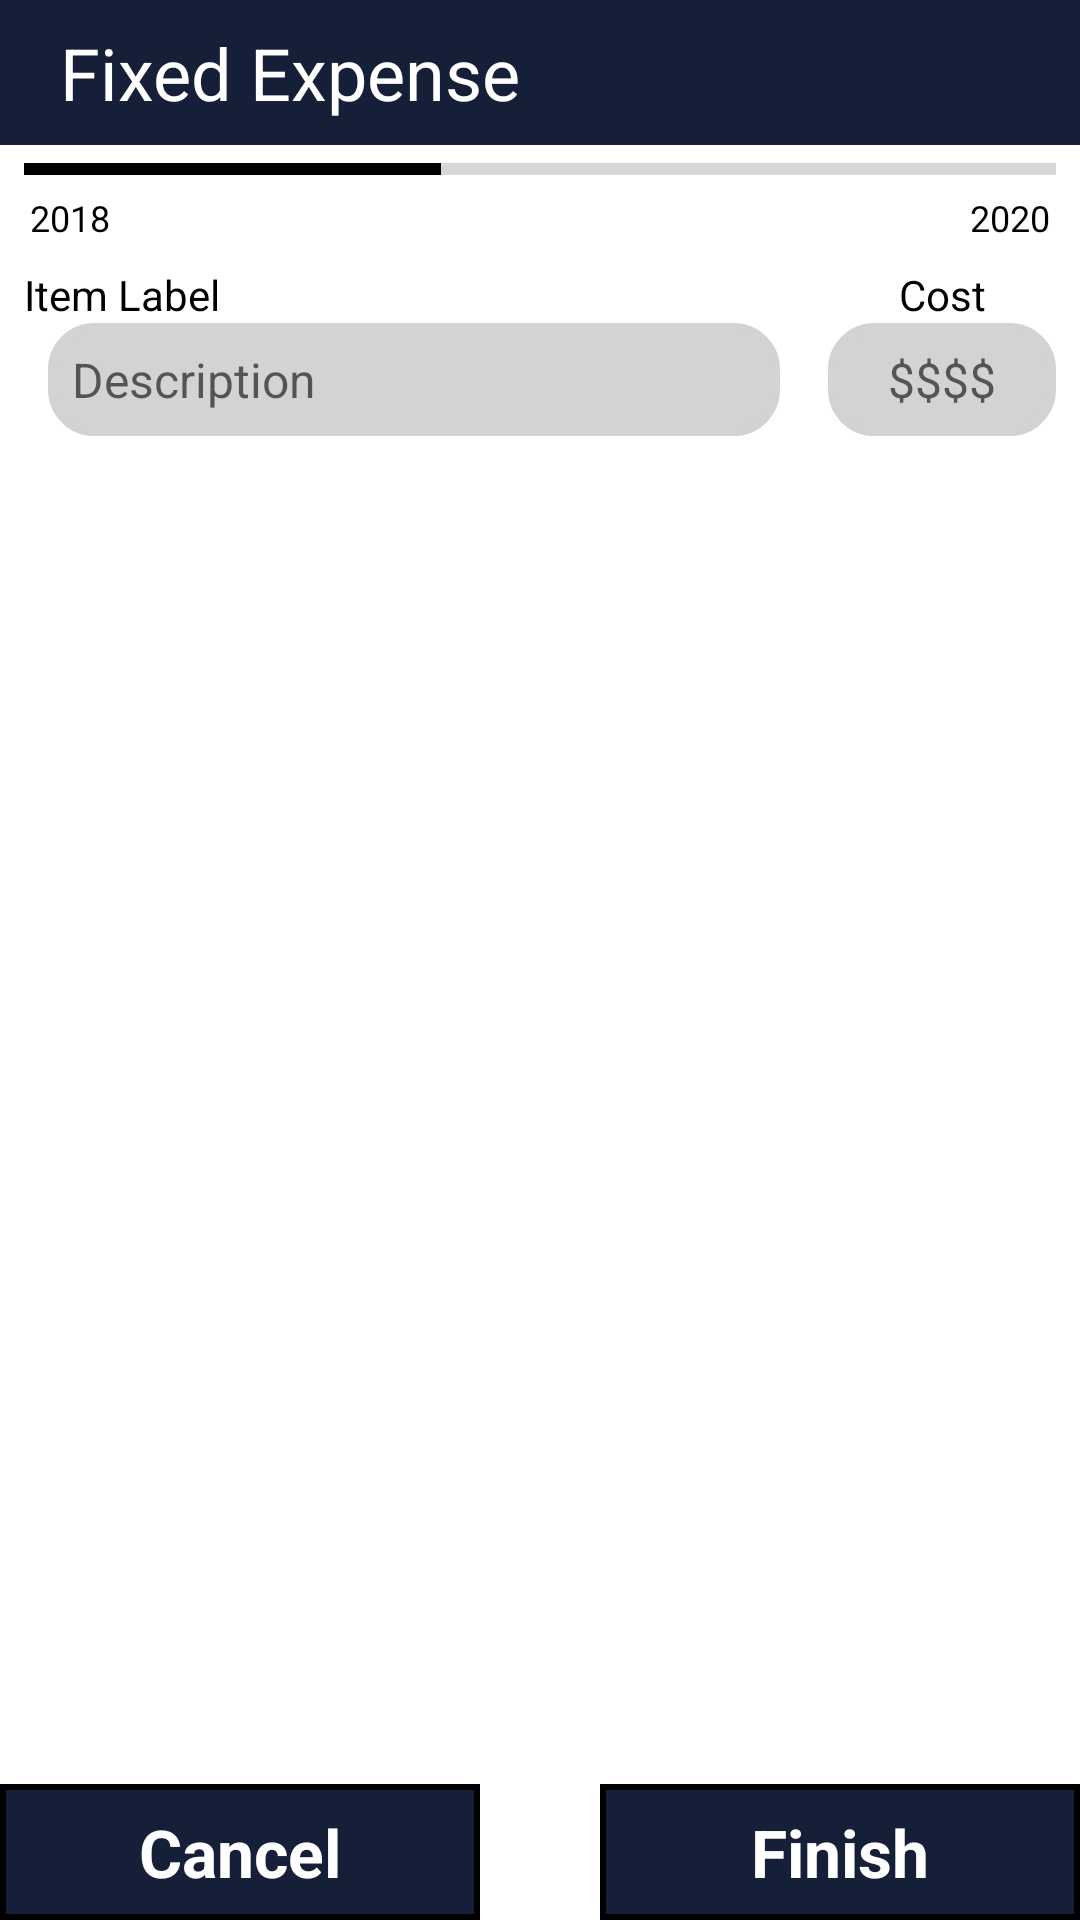

Android layout source for this screen:
<!-- AndroidManifest.xml: application theme AppTheme -->
<!-- res/layout/fragment_new_fixed.xml -->
<?xml version="1.0" encoding="utf-8"?>
<RelativeLayout xmlns:android="http://schemas.android.com/apk/res/android"
    xmlns:app="http://schemas.android.com/apk/res-auto"
    android:id="@+id/coordinator"
    android:layout_width="match_parent"
    android:layout_height="match_parent"
    android:background="@android:color/white"
    android:orientation="vertical">

    <TextView
        android:id="@+id/title"
        android:layout_width="match_parent"
        android:layout_height="wrap_content"
        android:layout_alignParentTop="true"
        android:background="@color/colorAccent"
        android:gravity="center_vertical"
        android:paddingLeft="@dimen/large_margin"
        android:paddingTop="@dimen/common_margin"
        android:paddingRight="@dimen/common_margin"
        android:paddingBottom="@dimen/common_margin"
        android:text="@string/fixed_expense"
        android:textColor="@color/colorText"
        android:textSize="@dimen/title_text_size"
        app:layout_constraintEnd_toEndOf="parent"
        app:layout_constraintStart_toStartOf="parent"
        app:layout_constraintTop_toTopOf="parent" />

    <TextView
        android:id="@+id/date"
        android:layout_width="wrap_content"
        android:layout_height="wrap_content"
        android:layout_alignParentTop="true"
        android:layout_alignParentRight="true"
        android:layout_marginTop="@dimen/common_margin"
        android:layout_marginRight="@dimen/common_margin"
        android:gravity="center_vertical"
        android:textColor="@color/colorText"
        android:textSize="@dimen/large_text_size" />

    <androidx.core.widget.NestedScrollView
        android:layout_width="match_parent"
        android:layout_height="match_parent"
        android:layout_above="@+id/dialog"
        android:layout_below="@id/title">

        <androidx.constraintlayout.widget.ConstraintLayout
            android:id="@+id/scroller"
            android:layout_width="match_parent"
            android:paddingBottom="@dimen/common_margin"
            android:isScrollContainer="true"
            android:layout_height="match_parent">

            <EditText
                android:id="@+id/cost"
                android:layout_width="wrap_content"
                android:layout_height="wrap_content"
                android:layout_centerHorizontal="true"
                android:layout_marginEnd="8dp"
                android:background="@drawable/custom_edit_text"
                android:ems="4"
                android:gravity="center"
                android:hint="@string/dollar_signs"
                android:inputType="number|numberDecimal"
                android:padding="@dimen/common_margin"
                android:textColor="@color/colorTextBlack"
                android:textSize="@dimen/medium_text_size"
                app:layout_constraintEnd_toEndOf="parent"
                app:layout_constraintTop_toBottomOf="@+id/textView12" />

            <EditText
                android:id="@+id/label"
                android:layout_width="0dp"
                android:layout_height="wrap_content"
                android:layout_marginStart="8dp"
                android:layout_marginEnd="16dp"
                android:background="@drawable/custom_edit_text"
                android:gravity="top|left"
                android:hint="@string/description"
                android:inputType="textAutoCorrect|textAutoComplete|textCapWords"
                android:maxLines="1"
                android:minLines="1"
                android:padding="@dimen/common_margin"
                android:nextFocusDown="@id/cost"
                android:textColor="@color/colorTextBlack"
                android:textSize="@dimen/medium_text_size"
                app:layout_constraintEnd_toStartOf="@+id/cost"
                app:layout_constraintStart_toStartOf="@+id/textView17"
                app:layout_constraintTop_toBottomOf="@+id/textView17" />

            <ProgressBar
                android:id="@+id/progressBar"
                style="?android:attr/progressBarStyleHorizontal"
                android:layout_width="match_parent"
                android:layout_height="wrap_content"
                android:layout_marginStart="8dp"
                android:layout_marginEnd="8dp"
                android:max="52"
                android:progress="21"
                android:progressTint="@color/colorPrimary"
                app:layout_constraintEnd_toEndOf="parent"
                app:layout_constraintStart_toStartOf="parent"
                app:layout_constraintTop_toTopOf="@id/scroller" />

            <TextView
                android:id="@+id/textView17"
                android:layout_width="wrap_content"
                android:layout_height="19dp"
                android:layout_marginStart="8dp"
                android:layout_marginTop="8dp"
                android:text="@string/item_label"
                android:textColor="@color/colorTextBlack"
                app:layout_constraintStart_toStartOf="parent"
                app:layout_constraintTop_toBottomOf="@+id/thisYear" />

            <TextView
                android:id="@+id/textView12"
                android:layout_width="wrap_content"
                android:layout_height="19dp"
                android:text="@string/cost"
                android:textColor="@color/colorTextBlack"
                app:layout_constraintEnd_toEndOf="@+id/cost"
                app:layout_constraintStart_toStartOf="@+id/cost"
                app:layout_constraintTop_toTopOf="@+id/textView17" />

            <TextView
                android:id="@+id/thisYear"
                android:layout_width="wrap_content"
                android:layout_height="wrap_content"
                android:layout_marginStart="2dp"
                android:text="@string/_2018"
                android:textColor="@color/colorTextBlack"
                android:textSize="12dp"
                app:layout_constraintStart_toStartOf="@+id/progressBar"
                app:layout_constraintTop_toBottomOf="@+id/progressBar" />

            <TextView
                android:id="@+id/weekView"
                android:layout_width="wrap_content"
                android:layout_height="wrap_content"
                android:layout_marginStart="4dp"
                android:layout_marginEnd="4dp"
                android:textColor="@color/colorTextBlack"
                android:textSize="12dp"
                app:layout_constraintEnd_toStartOf="@+id/nextYear"
                app:layout_constraintStart_toEndOf="@+id/thisYear"
                app:layout_constraintTop_toBottomOf="@+id/progressBar" />

            <TextView
                android:id="@+id/nextYear"
                android:layout_width="wrap_content"
                android:layout_height="wrap_content"
                android:layout_marginEnd="2dp"
                android:text="@string/_2020"
                android:textColor="@color/colorTextBlack"
                android:textSize="12dp"
                app:layout_constraintEnd_toEndOf="@+id/progressBar"
                app:layout_constraintTop_toBottomOf="@+id/progressBar" />
        </androidx.constraintlayout.widget.ConstraintLayout>
    </androidx.core.widget.NestedScrollView>

    <LinearLayout
        android:id="@+id/dialog"
        android:layout_width="match_parent"
        android:layout_height="wrap_content"
        android:layout_alignParentBottom="true"
        android:orientation="horizontal">

        <TextView
            android:id="@+id/cancel"
            android:layout_width="0dp"
            android:layout_height="wrap_content"
            android:layout_marginEnd="@dimen/large_margin"
            android:layout_weight="1"
            android:background="@drawable/square_border"
            android:gravity="center"
            android:padding="@dimen/common_margin"
            android:text="@string/cancel"
            android:textColor="@color/colorText"
            android:textSize="22dp"
            android:textStyle="bold" />

        <TextView
            android:id="@+id/finish"
            android:layout_width="0dp"
            android:layout_height="wrap_content"
            android:layout_marginStart="@dimen/large_margin"
            android:layout_weight="1"
            android:background="@drawable/square_border"
            android:gravity="center"
            android:padding="@dimen/common_margin"
            android:text="@string/finish"
            android:textColor="@color/colorText"
            android:textSize="22dp"
            android:textStyle="bold" />
    </LinearLayout>
</RelativeLayout>
<!-- resources referenced by this layout -->
<resources>
  <color name="colorAccent">#161F38</color>
  <color name="colorPrimary">#000000</color>
  <color name="colorText">#fff</color>
  <color name="colorTextBlack">#000</color>
  <dimen name="common_margin">8dp</dimen>
  <dimen name="large_margin">20dp</dimen>
  <dimen name="large_text_size">17dp</dimen>
  <dimen name="medium_text_size">16dp</dimen>
  <dimen name="title_text_size">24dp</dimen>
  <!-- drawable custom_edit_text (drawable) -->
  <?xml version="1.0" encoding="utf-8"?>
  <selector xmlns:android="http://schemas.android.com/apk/res/android">
      <item>
          <shape android:shape="rectangle">
              <corners android:radius="@dimen/border_radius" />
              <stroke android:width="3dp" android:color="@color/colorGrey" />
              <solid android:color="@color/colorGrey" />
          </shape>
      </item>
  </selector>
  <!-- drawable square_border (drawable) -->
  <?xml version="1.0" encoding="utf-8"?>
  <selector xmlns:android="http://schemas.android.com/apk/res/android">
      <item>
          <shape android:shape="rectangle">
              <stroke android:width="@dimen/border_width" android:color="@color/colorPrimary" />
              <solid android:color="@color/colorAccent" />
          </shape>
      </item>
  </selector>
  <string name="_2018">2018</string>
  <string name="_2020">2020</string>
  <string name="cancel">Cancel</string>
  <string name="cost">Cost</string>
  <string name="description">Description</string>
  <string name="dollar_signs">$$$$</string>
  <string name="finish">Finish</string>
  <string name="fixed_expense">Fixed Expense</string>
  <string name="item_label">Item Label</string>
  <style name="AppTheme" parent="Theme.Design.Light.NoActionBar">
          <item name="android:navigationBarColor">@color/colorPrimary</item>
          <item name="colorPrimary">@color/colorPrimary</item>
          <item name="colorPrimaryDark">@color/colorPrimaryDark</item>
          <item name="colorAccent">@color/colorAccent</item>
          <item name="itemIconTint">@color/custom_text_color</item>
          <item name="itemTextColor">@color/custom_text_color</item>
          <item name="itemBackground">@drawable/menu_background_color</item>
          <item name="android:textColor">@color/colorTextBlack</item>
      </style>
  <dimen name="border_radius">14dp</dimen>
  <color name="colorGrey">#D3D3D3</color>
  <dimen name="border_width">2dp</dimen>
  <color name="colorPrimaryDark">#000000</color>
  <!-- drawable menu_background_color (drawable) -->
  <?xml version="1.0" encoding="utf-8"?>
  <selector xmlns:android="http://schemas.android.com/apk/res/android">
      <item android:drawable="@android:color/transparent" android:state_checked="false" />
      <item android:drawable="@color/colorAccent" android:state_checked="true" />
  </selector>
</resources>
